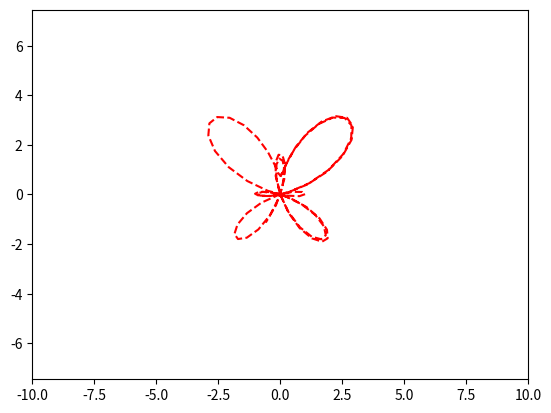

Recreate this plot in Python.
import numpy as np
import matplotlib.pyplot as plt
import matplotlib.animation as animation
 
fig, ax = plt.subplots()
line, = plt.plot([], [], '--', color='red', label='line')
 
edge = 10
 
plt.axis('equal')
 
ax.set_xlim(-edge, edge)
ax.set_ylim(-edge, edge)
 
x, y = [], []
 
def animate(frame):
    t = frame
    dd = np.exp(np.cos(t)) - 2*np.cos(4*t) + (np.sin(t/12))**5
    xn = np.sin(t)*dd
    yn = np.cos(t)*dd
 
    x.append(xn)
    y.append(yn)
    line.set_data(x, y)
 
ani = animation.FuncAnimation(fig,
                        animate,
                        frames=np.arange(0, 10, 0.1),
                        interval=30)
 
ani.save('my_anim.gif')